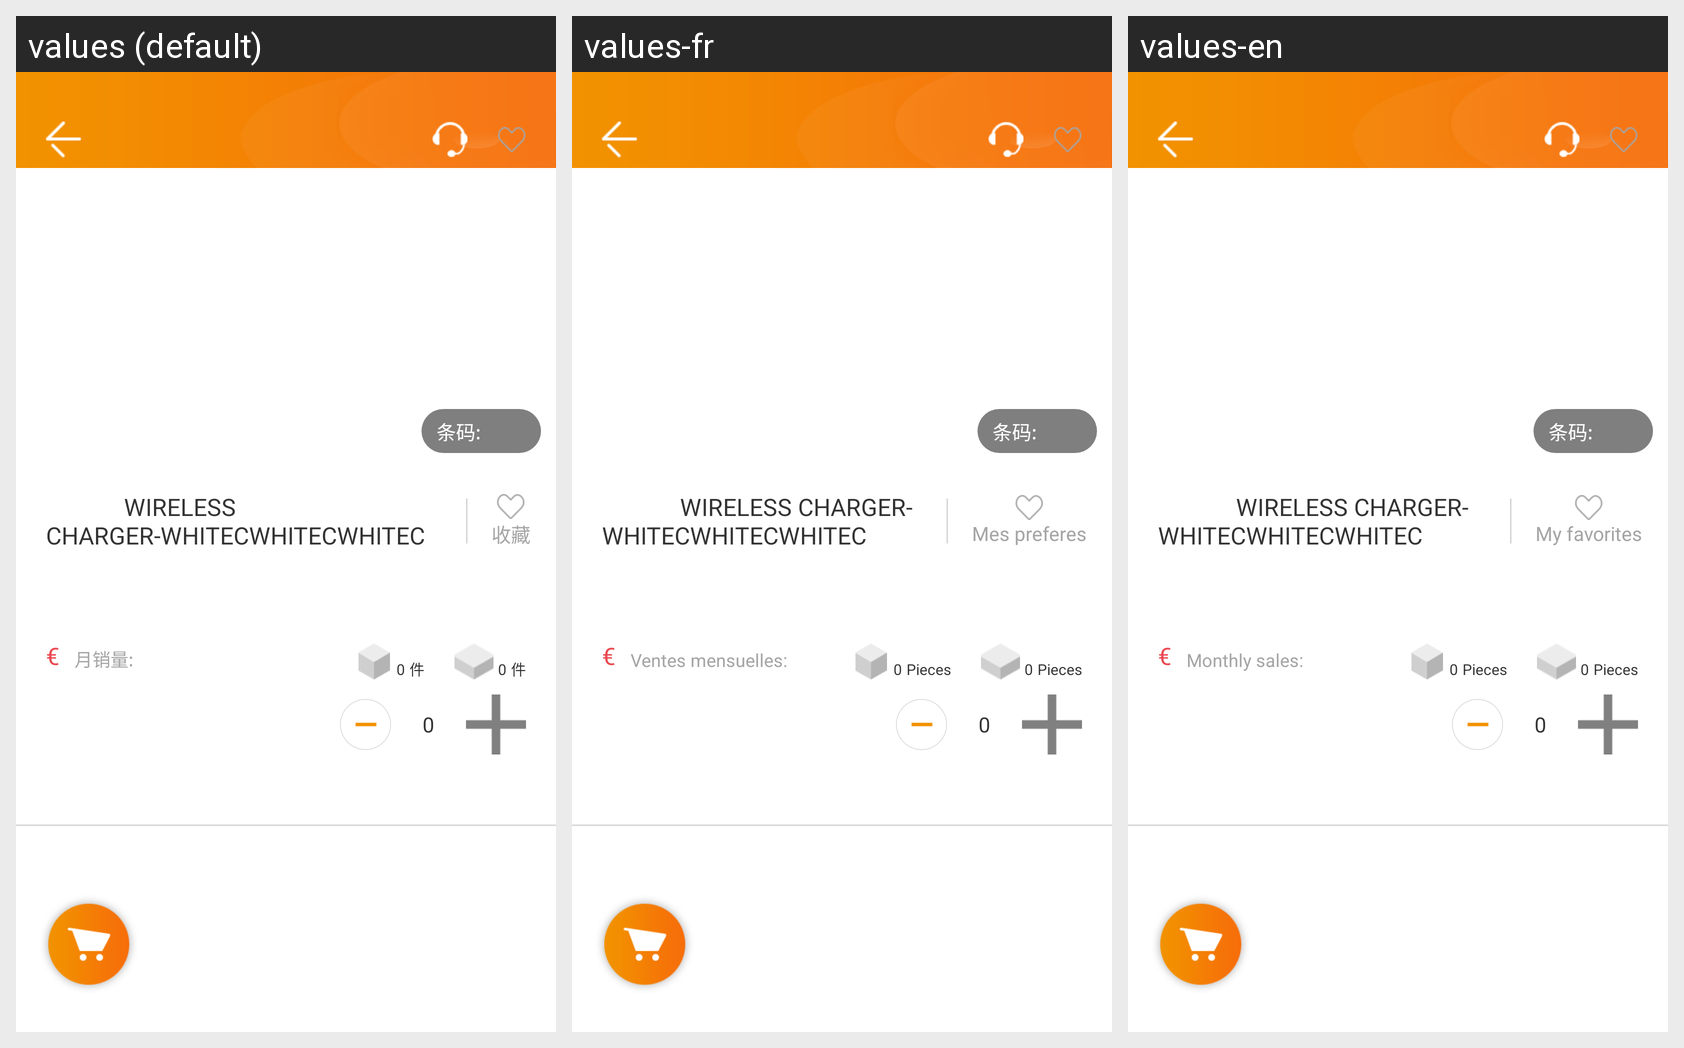

Translations of the strings shown on this Android screen, per locale in the grid:
Android screen res/layout/activity_product_info.xml rendered under 3 locales, left to right: values (default), values-fr, values-en. Device: Nexus 5 (rendered at 1080×1920; each locale shown at half size, 540×960, under a caption strip naming it); theme transTheme.
Other locales in the repository, not shown: values-es, values-it, values-zh.
Strings drawn on this screen, with the default value and each locale's value (text and hints the layout hard-codes, and strings that could not be matched under every locale, appear in the picture but are not listed):

g_sc
  values: 收藏
  values-fr: Mes preferes
  values-en: My favorites

money
  values: €
  values-fr: €
  values-en: €

g_yxl
  values: 月销量:
  values-fr: Ventes mensuelles:
  values-en: Monthly sales:

jian
  values: 件
  values-fr: Pieces
  values-en: Pieces
